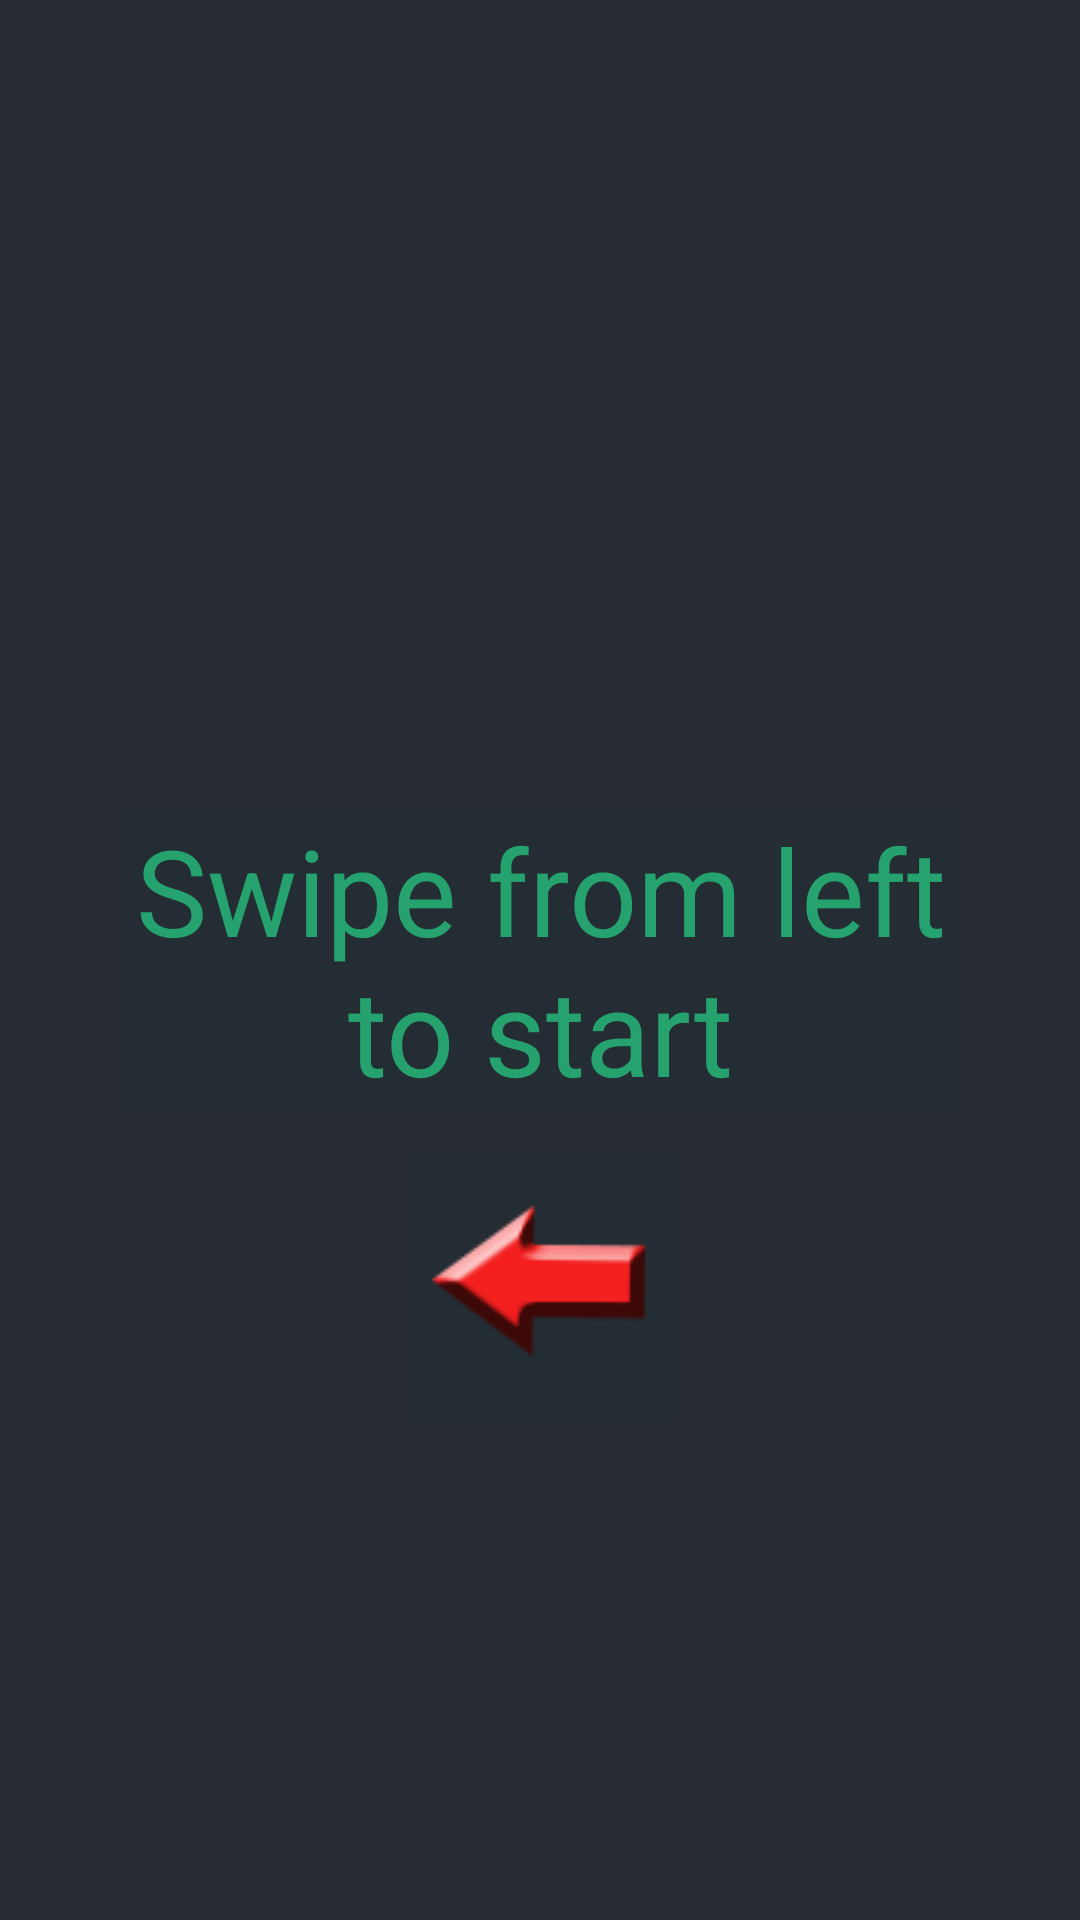

Reconstruct the res/layout file that produces this screen, plus the resources it refers to.
<!-- AndroidManifest.xml: application theme AppTheme -->
<!-- res/layout/fragment_main.xml -->
<RelativeLayout xmlns:android="http://schemas.android.com/apk/res/android"
    xmlns:tools="http://schemas.android.com/tools"
    android:layout_width="match_parent"
    android:layout_height="match_parent"
     android:background="#272d33"
    android:paddingBottom="@dimen/activity_vertical_margin"
    android:paddingLeft="@dimen/activity_horizontal_margin"
    android:paddingRight="@dimen/activity_horizontal_margin"
    android:paddingTop="@dimen/activity_vertical_margin"
    tools:context="com.vivek.github.MainActivity$PlaceholderFragment" >

    <TextView
        android:id="@+id/section_label"
        android:layout_width="wrap_content"
        android:layout_height="wrap_content"
        android:gravity="center"
            android:textSize="40sp"
            android:layout_centerInParent="true"
          android:layout_marginLeft="80sp"
            android:layout_marginTop="200sp"
            android:textColor="#25a26e"
            android:text="Swipe from left to start" />

    <ImageView
        android:id="@+id/imageView1"
        android:layout_width="wrap_content"
        android:layout_height="wrap_content"
        android:layout_below="@+id/section_label"
        android:layout_centerHorizontal="true"
        android:layout_marginTop="14dp"
        android:src="@drawable/swipe" />

</RelativeLayout>
<!-- resources referenced by this layout -->
<resources>
  <!-- drawable swipe: png bitmap (drawable, 5578 bytes) -->
  <style name="AppTheme" parent="AppBaseTheme">
          
          
          
      </style>
  <style name="AppBaseTheme" parent="Theme.AppCompat.Light">
           <item name="android:background">#ff232d33</item> 
          
      </style>
</resources>
